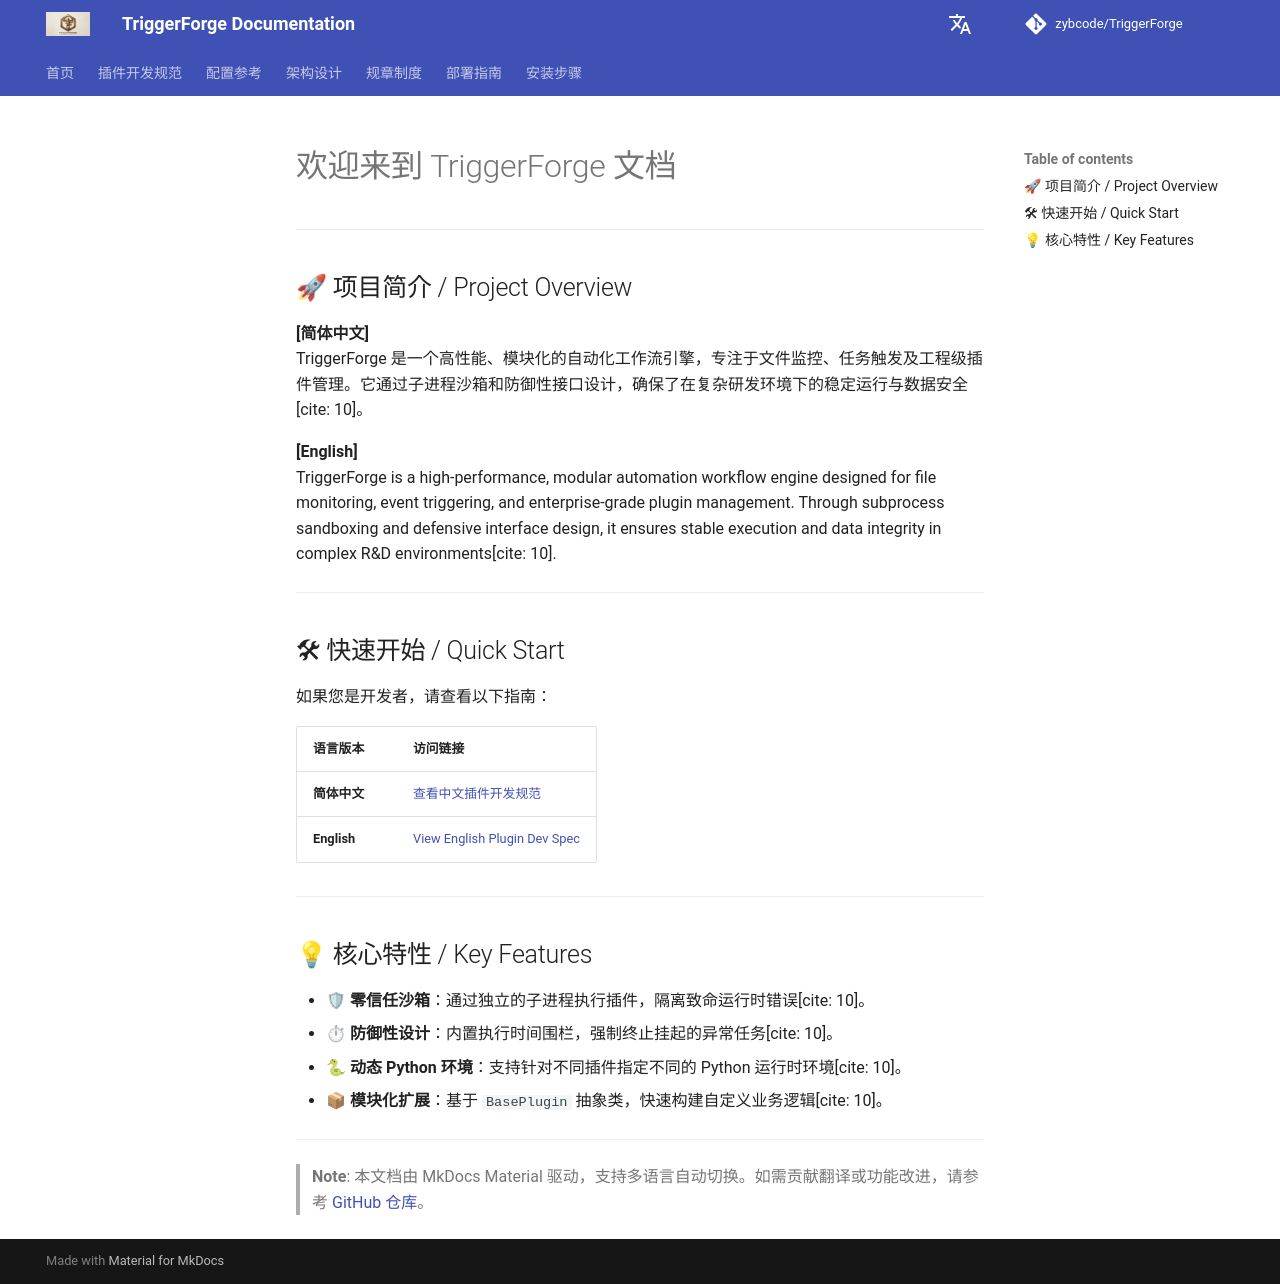

repository: zybcode/TriggerForge · page: index.html · generator: mkdocs

# 欢迎来到 TriggerForge 文档

---

## 🚀 项目简介 / Project Overview

**[简体中文]**  
TriggerForge 是一个高性能、模块化的自动化工作流引擎，专注于文件监控、任务触发及工程级插件管理。它通过子进程沙箱和防御性接口设计，确保了在复杂研发环境下的稳定运行与数据安全[cite: 10]。

**[English]**  
TriggerForge is a high-performance, modular automation workflow engine designed for file monitoring, event triggering, and enterprise-grade plugin management. Through subprocess sandboxing and defensive interface design, it ensures stable execution and data integrity in complex R&D environments[cite: 10].

---

## 🛠 快速开始 / Quick Start

如果您是开发者，请查看以下指南：

| 语言版本 | 访问链接 |
| :--- | :--- |
| **简体中文** | [查看中文插件开发规范](zh/plugin_dev.md) |
| **English** | [View English Plugin Dev Spec](en/plugin_dev.md) |

---

## 💡 核心特性 / Key Features

*   **🛡 零信任沙箱**：通过独立的子进程执行插件，隔离致命运行时错误[cite: 10]。
*   **⏱ 防御性设计**：内置执行时间围栏，强制终止挂起的异常任务[cite: 10]。
*   **🐍 动态 Python 环境**：支持针对不同插件指定不同的 Python 运行时环境[cite: 10]。
*   **📦 模块化扩展**：基于 `BasePlugin` 抽象类，快速构建自定义业务逻辑[cite: 10]。

---

> **Note**: 本文档由 MkDocs Material 驱动，支持多语言自动切换。如需贡献翻译或功能改进，请参考 [GitHub 仓库](https://github.com/zybcode/triggerforge)。
